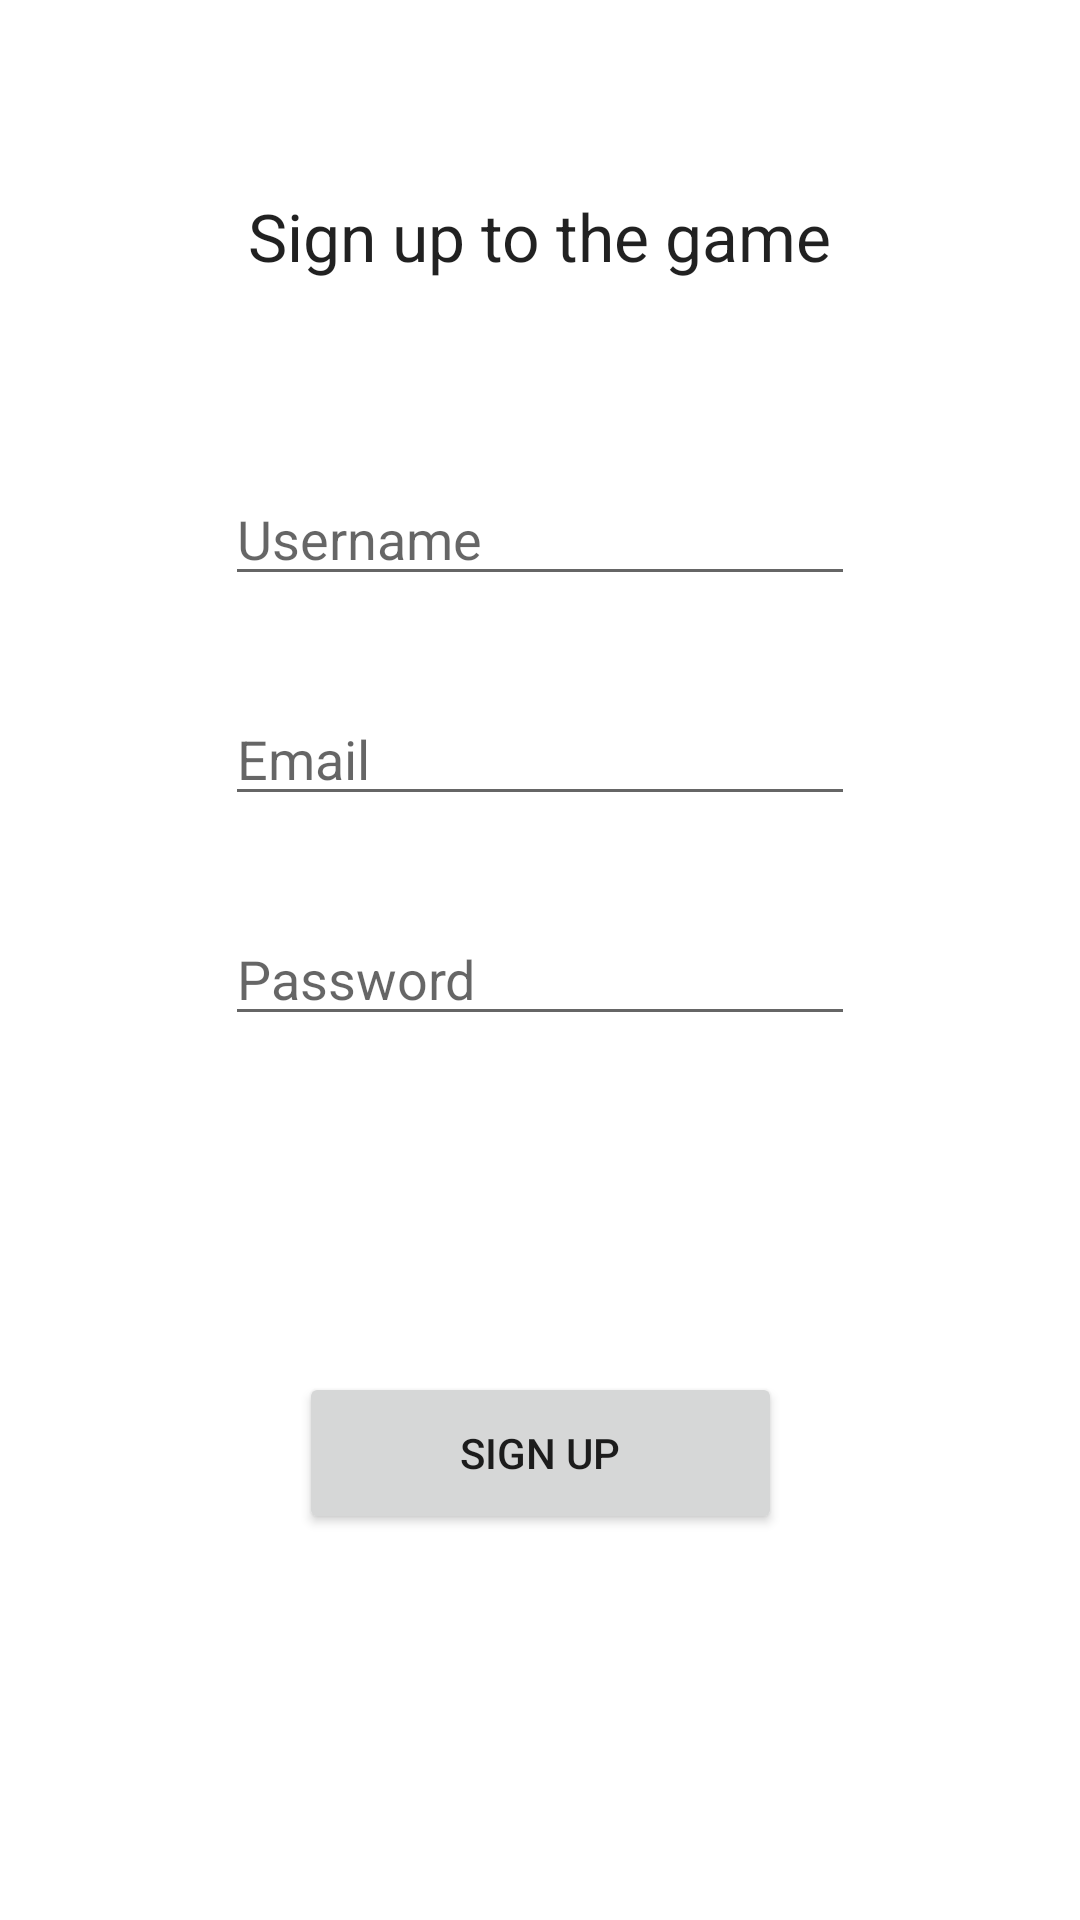

Android layout source for this screen:
<!-- AndroidManifest.xml: application theme Theme.SAEQuiz -->
<!-- res/layout/activity_signup.xml -->
<?xml version="1.0" encoding="utf-8"?>
<androidx.constraintlayout.widget.ConstraintLayout xmlns:android="http://schemas.android.com/apk/res/android"
    xmlns:app="http://schemas.android.com/apk/res-auto"
    xmlns:tools="http://schemas.android.com/tools"
    android:layout_width="match_parent"
    android:layout_height="match_parent"
    tools:context=".ui.profile.SignupActivity">

    <EditText
        android:id="@+id/username_edittext"
        android:layout_width="wrap_content"
        android:layout_height="wrap_content"
        android:layout_marginTop="64dp"
        android:ems="10"
        android:hint="Username"
        android:inputType="textPersonName"
        app:layout_constraintEnd_toEndOf="parent"
        app:layout_constraintStart_toStartOf="parent"
        app:layout_constraintTop_toBottomOf="@+id/textView4" />

    <EditText
        android:id="@+id/email_edittext"
        android:layout_width="wrap_content"
        android:layout_height="wrap_content"
        android:layout_marginTop="32dp"
        android:ems="10"
        android:hint="Email"
        android:inputType="textEmailAddress"
        app:layout_constraintEnd_toEndOf="parent"
        app:layout_constraintStart_toStartOf="parent"
        app:layout_constraintTop_toBottomOf="@+id/username_edittext" />

    <EditText
        android:id="@+id/password_edittext_signup"
        android:layout_width="wrap_content"
        android:layout_height="wrap_content"
        android:layout_marginTop="32dp"
        android:ems="10"
        android:hint="Password"
        android:inputType="textPassword"
        app:layout_constraintEnd_toEndOf="parent"
        app:layout_constraintStart_toStartOf="parent"
        app:layout_constraintTop_toBottomOf="@+id/email_edittext" />

    <Button
        android:id="@+id/signup_button"
        android:layout_width="161dp"
        android:layout_height="54dp"
        android:layout_marginTop="112dp"
        android:text="Sign up"
        app:layout_constraintEnd_toEndOf="parent"
        app:layout_constraintStart_toStartOf="parent"
        app:layout_constraintTop_toBottomOf="@+id/password_edittext_signup" />

    <TextView
        android:id="@+id/textView4"
        android:layout_width="wrap_content"
        android:layout_height="wrap_content"
        android:layout_marginTop="64dp"
        android:text="Sign up to the game"
        android:textAppearance="@style/TextAppearance.AppCompat.Large"
        app:layout_constraintEnd_toEndOf="parent"
        app:layout_constraintStart_toStartOf="parent"
        app:layout_constraintTop_toTopOf="parent" />

</androidx.constraintlayout.widget.ConstraintLayout>
<!-- resources referenced by this layout -->
<resources>
  <style name="Theme.SAEQuiz" parent="Theme.MaterialComponents.DayNight.NoActionBar">
          <item name="android:windowNoTitle">true</item>
          <item name="android:windowActionBar">false</item>
          <item name="android:windowFullscreen">true</item>
          <item name="android:windowContentOverlay">@null</item>
  
          
          <item name="colorPrimary">@color/quizPrimaryDarker</item>
          <item name="colorPrimaryVariant">@color/quizPrimaryVariant</item>
          <item name="colorOnPrimary">@color/white</item>
          
          <item name="colorSecondary">@color/quizSecondaryDarker</item>
          <item name="colorSecondaryVariant">@color/quizSecondaryVariant</item>
          <item name="colorOnSecondary">@color/white</item>
          
          <item name="android:statusBarColor">?attr/colorPrimaryVariant</item>
          
      </style>
  <color name="quizPrimaryDarker">#541DD5</color>
  <color name="quizPrimaryVariant">#3100A5</color>
  <color name="white">#FFFFFFFF</color>
  <color name="quizSecondaryDarker">#5A5A5A</color>
  <color name="quizSecondaryVariant">#454545</color>
</resources>
